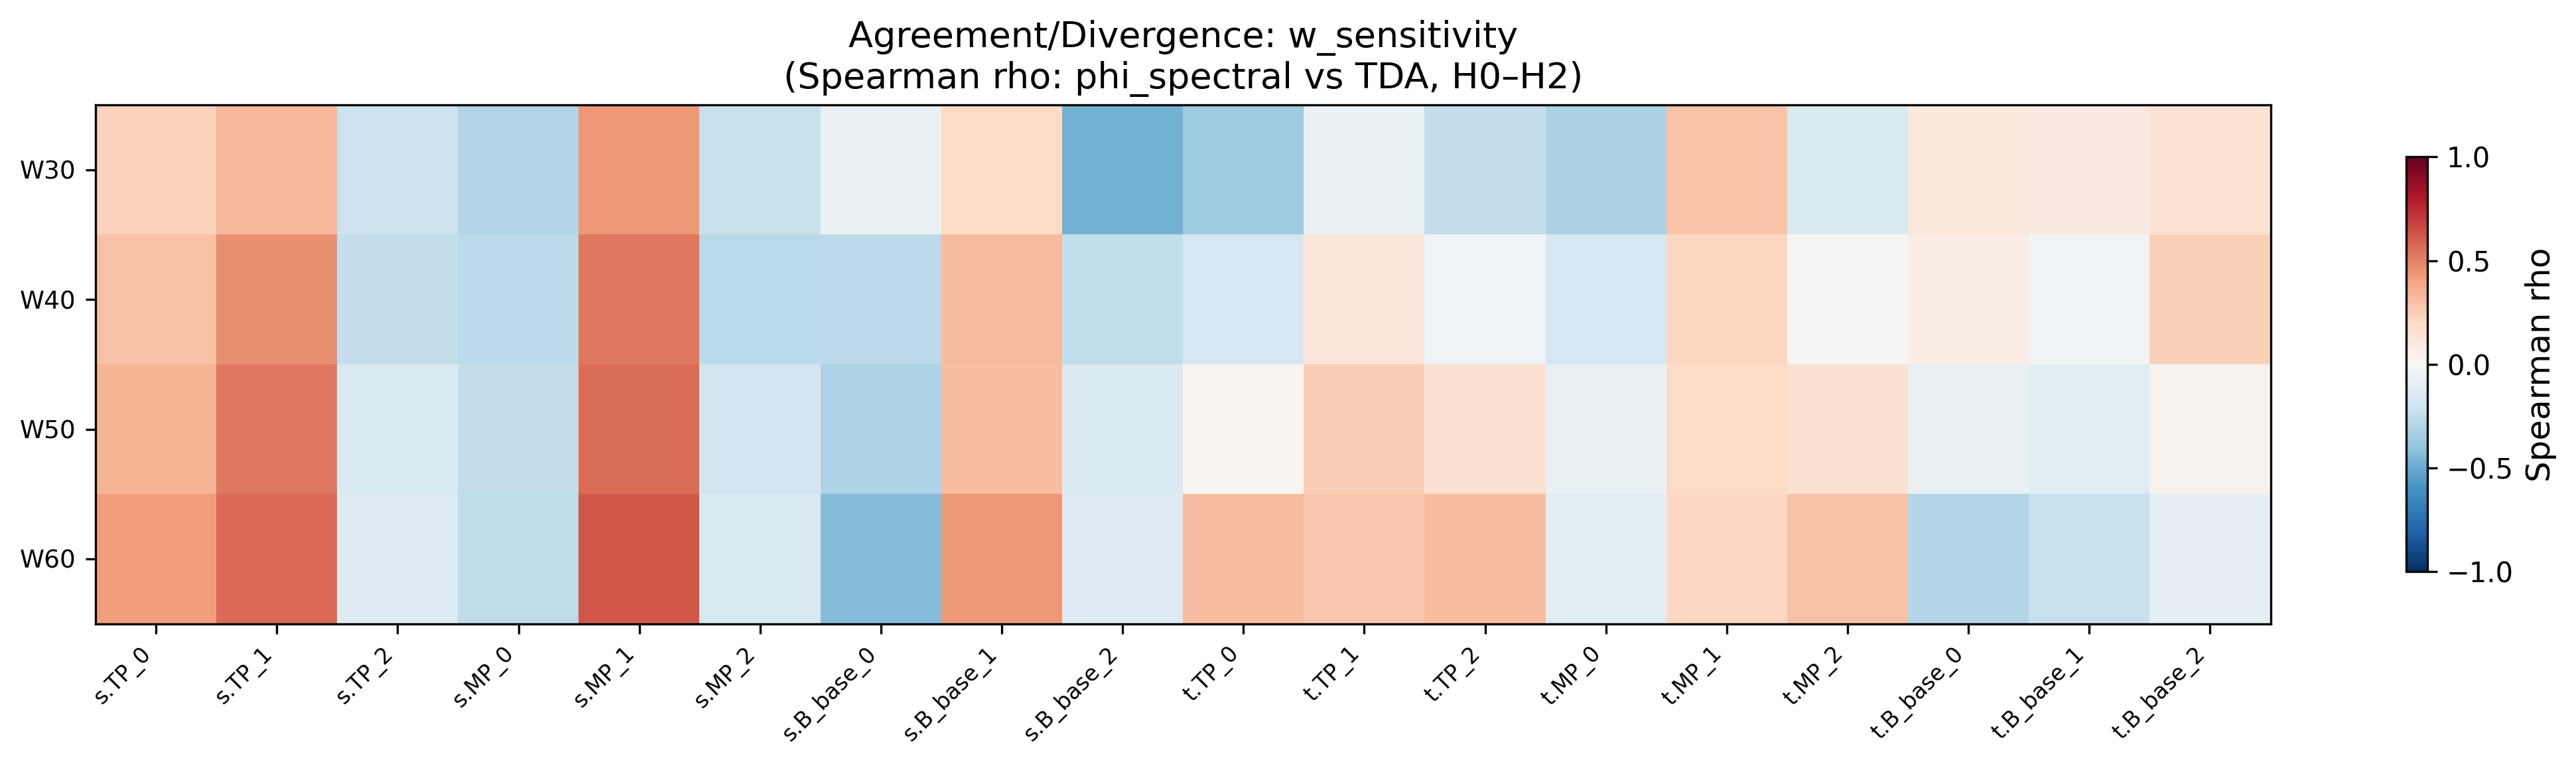

Data behind this chart, as committed beside it:
condition, sweep, snap_TP_0, snap_TP_1, snap_TP_2, snap_MP_0, snap_MP_1, snap_MP_2, snap_B_base_0, snap_B_base_1, snap_B_base_2, traj_TP_0, traj_TP_1, traj_TP_2, traj_MP_0, traj_MP_1, traj_MP_2, traj_B_base_0, traj_B_base_1, traj_B_base_2
W30, w_sensitivity, 0.2341, 0.3259, -0.2168, -0.2944, 0.436, -0.2243, -0.07751, 0.2013, -0.4692, -0.3523, -0.06779, -0.2353, -0.3183, 0.282, -0.1467, 0.1015, 0.09356, 0.1438
W40, w_sensitivity, 0.2919, 0.4675, -0.2385, -0.265, 0.5296, -0.2657, -0.2632, 0.3167, -0.2445, -0.1691, 0.1193, -0.03488, -0.1661, 0.2132, 0.01187, 0.07167, -0.02608, 0.238
W50, w_sensitivity, 0.3427, 0.5239, -0.1537, -0.2344, 0.5617, -0.1835, -0.3124, 0.3085, -0.1352, 0.01946, 0.244, 0.1496, -0.07227, 0.1983, 0.1504, -0.07435, -0.1103, 0.03849
W60, w_sensitivity, 0.4197, 0.5684, -0.1261, -0.2507, 0.6225, -0.1548, -0.4348, 0.4311, -0.1258, 0.3057, 0.2671, 0.3048, -0.1162, 0.2057, 0.2932, -0.2926, -0.2207, -0.0942
